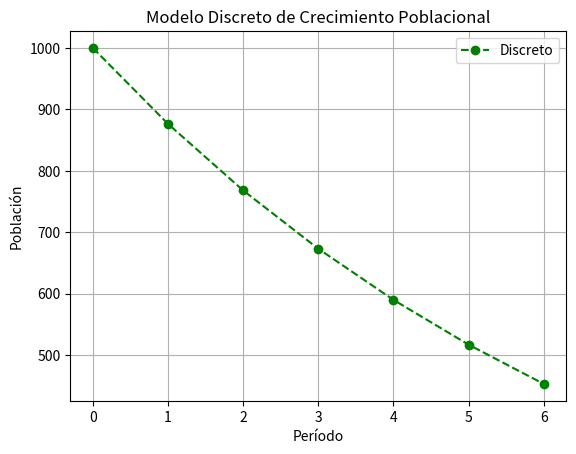

Python code for this plot:
import matplotlib.pyplot as plt


def ejecutar_discreto(P0, r, tiempo):
    t_vector = list(range(tiempo + 1))
    poblacion = [P0]

    for _ in range(1, tiempo + 1):
        poblacion_actual = poblacion[-1]
        incremento = r * poblacion_actual
        nueva_poblacion = poblacion_actual + incremento
        poblacion.append(nueva_poblacion)

    return t_vector, poblacion


if __name__ == "__main__":
    # Parámetros
    P0 = 1000
    r = 0.1236
    r = - 0.1236
    tiempo = 6

    # Ejecutar modelo
    t, p = ejecutar_discreto(P0, r, tiempo)

    # Graficar (usamos puntos/líneas con marcadores porque es discreto)
    plt.plot(t, p, marker='o', linestyle='--', color='green', label='Discreto')
    plt.title('Modelo Discreto de Crecimiento Poblacional')
    plt.xlabel('Período')
    plt.ylabel('Población')
    plt.grid(True)
    plt.legend()
    plt.show()
